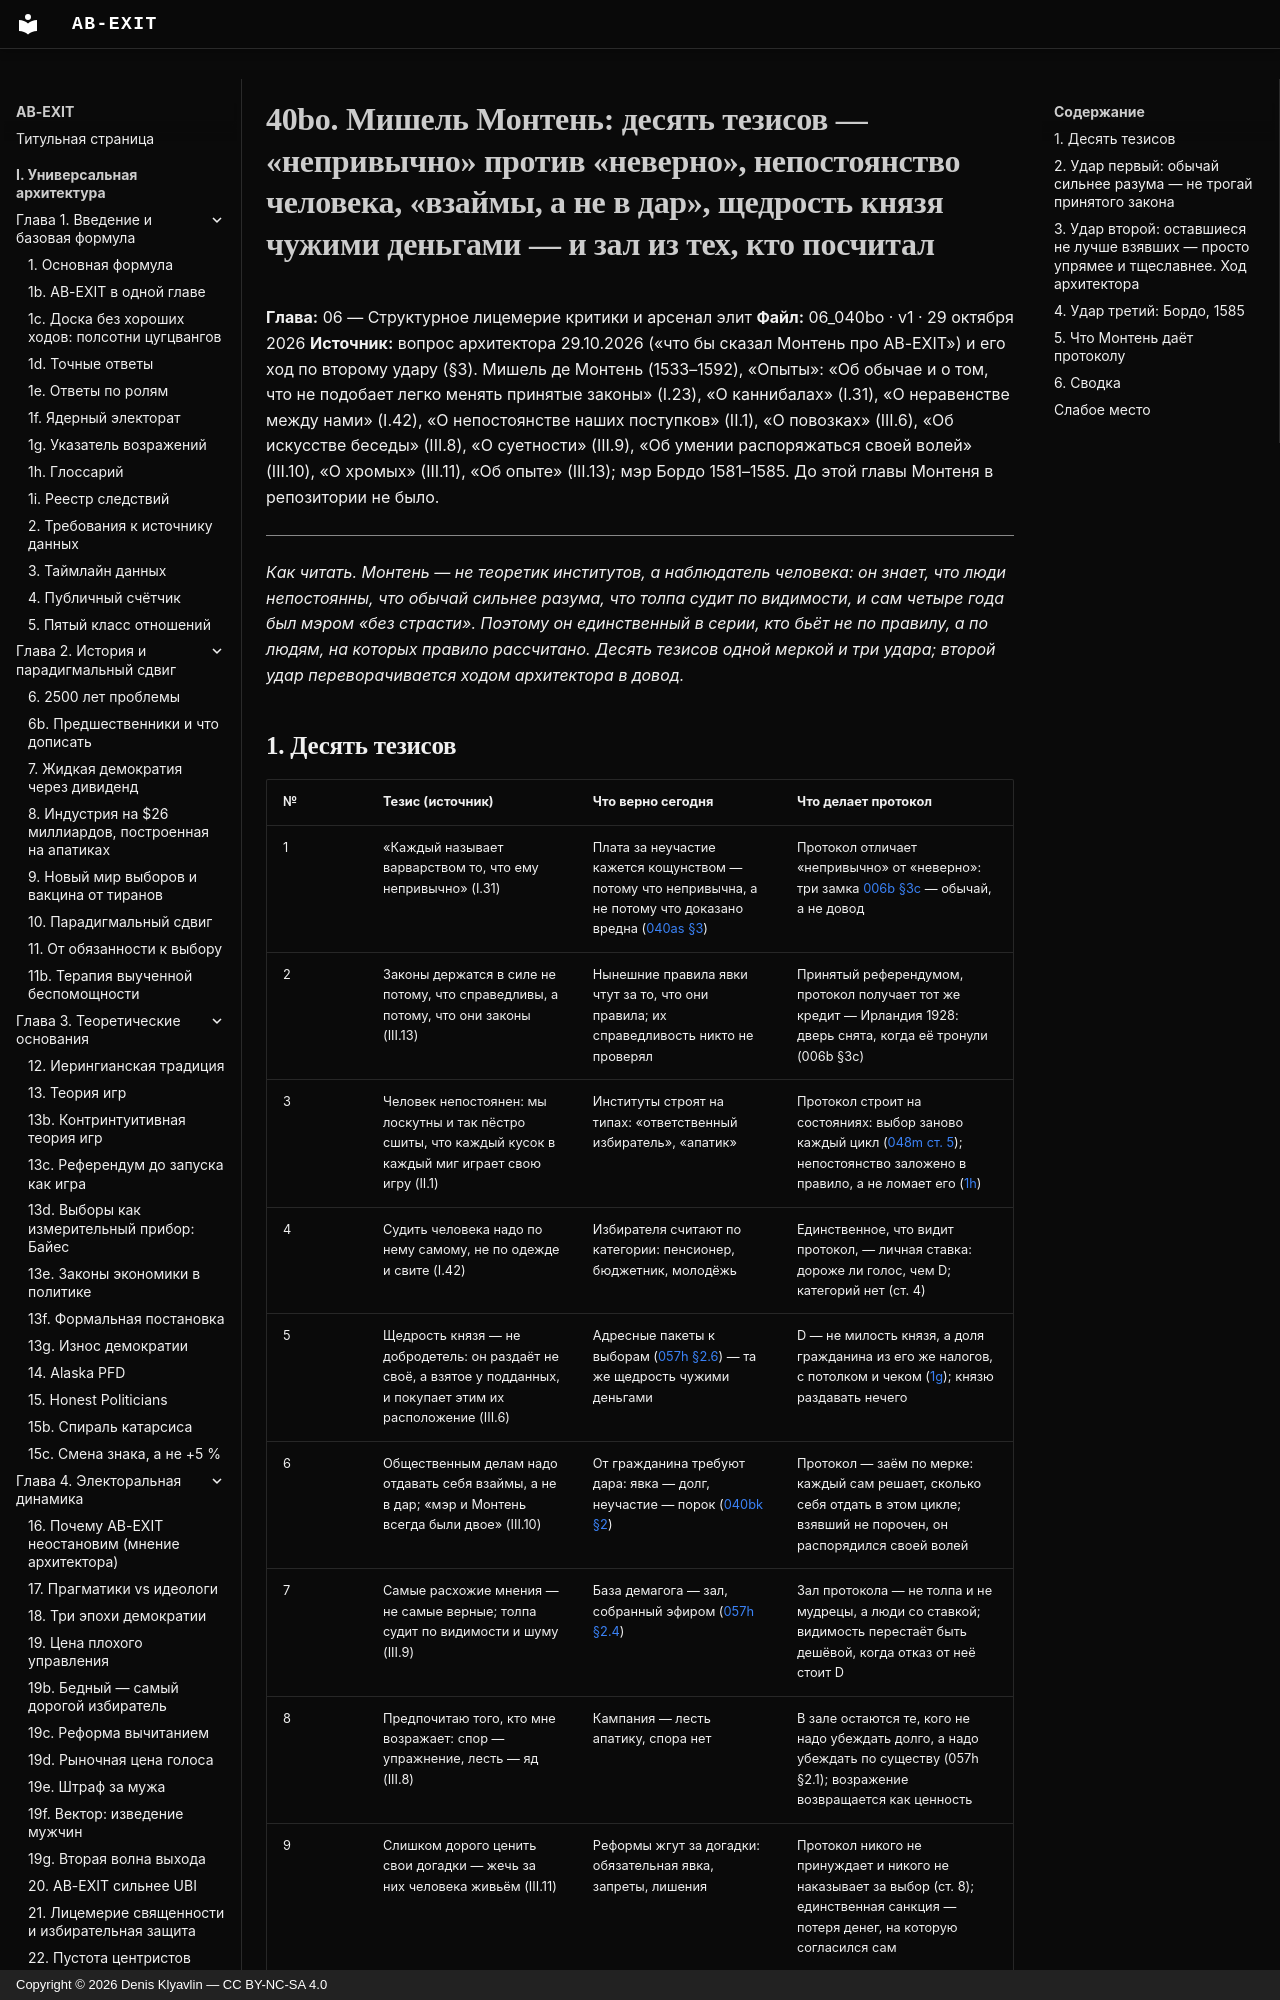

repository: Denis-Kliavlin/ab-exit · page: 06-critique-arsenal/040bo-montaigne/index.html · generator: mkdocs · copyright: Copyright © 2026 Denis Klyavlin — CC BY-NC-SA 4.0

# 40bo. Мишель Монтень: десять тезисов — «непривычно» против «неверно», непостоянство человека, «взаймы, а не в дар», щедрость князя чужими деньгами — и зал из тех, кто посчитал

**Глава:** 06 — Структурное лицемерие критики и арсенал элит
**Файл:** 06_040bo · v1 · 29 октября 2026
**Источник:** вопрос архитектора 29.10.2026 («что бы сказал Монтень про AB-EXIT») и его ход по второму удару (§3). Мишель де Монтень (1533–1592), «Опыты»: «Об обычае и о том, что не подобает легко менять принятые законы» (I.23), «О каннибалах» (I.31), «О неравенстве между нами» (I.42), «О непостоянстве наших поступков» (II.1), «О повозках» (III.6), «Об искусстве беседы» (III.8), «О суетности» (III.9), «Об умении распоряжаться своей волей» (III.10), «О хромых» (III.11), «Об опыте» (III.13); мэр Бордо 1581–1585. До этой главы Монтеня в репозитории не было.

---

*Как читать. Монтень — не теоретик институтов, а наблюдатель человека: он знает, что люди непостоянны, что обычай сильнее разума, что толпа судит по видимости, и сам четыре года был мэром «без страсти». Поэтому он единственный в серии, кто бьёт не по правилу, а по людям, на которых правило рассчитано. Десять тезисов одной меркой и три удара; второй удар переворачивается ходом архитектора в довод.*
